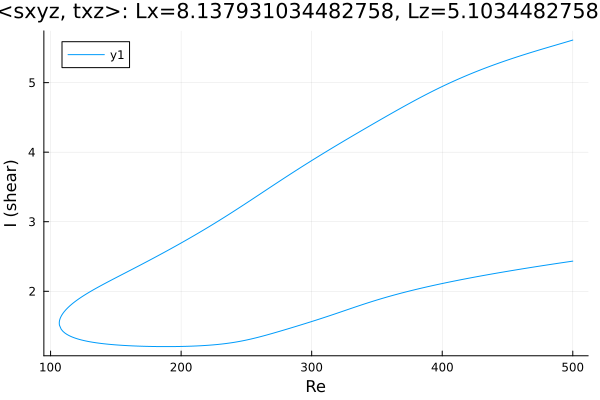

Values plotted in this chart, from the file beside it:
Re, shear
500.0, 5.612
499.4, 5.609
498, 5.601
496.6, 5.593
495.2, 5.585
493.8, 5.578
492.4, 5.57
491, 5.562
489.5, 5.554
488.1, 5.547
486.7, 5.539
485.3, 5.531
483.9, 5.523
482.5, 5.515
481.1, 5.508
479.6, 5.5
478.6, 5.494
477.1, 5.486
475.7, 5.478
474.3, 5.47
472.9, 5.462
471.5, 5.454
470.1, 5.446
468.7, 5.438
467.2, 5.429
467.1, 5.429
465.7, 5.421
464.3, 5.412
462.9, 5.404
461.5, 5.395
460.1, 5.387
458.7, 5.378
457.3, 5.37
455.8, 5.361
454.4, 5.352
453, 5.344
451.6, 5.335
450.2, 5.326
448.8, 5.317
447.4, 5.308
445.9, 5.298
444.5, 5.289
443.1, 5.28
443, 5.279
441.6, 5.27
440.2, 5.26
438.8, 5.251
437.4, 5.241
436, 5.231
434.6, 5.221
433.1, 5.211
431.7, 5.201
430.3, 5.191
428.9, 5.18
427.5, 5.17
426.1, 5.159
424.7, 5.149
423.2, 5.138
421.8, 5.127
420.4, 5.116
... 563 more rows
